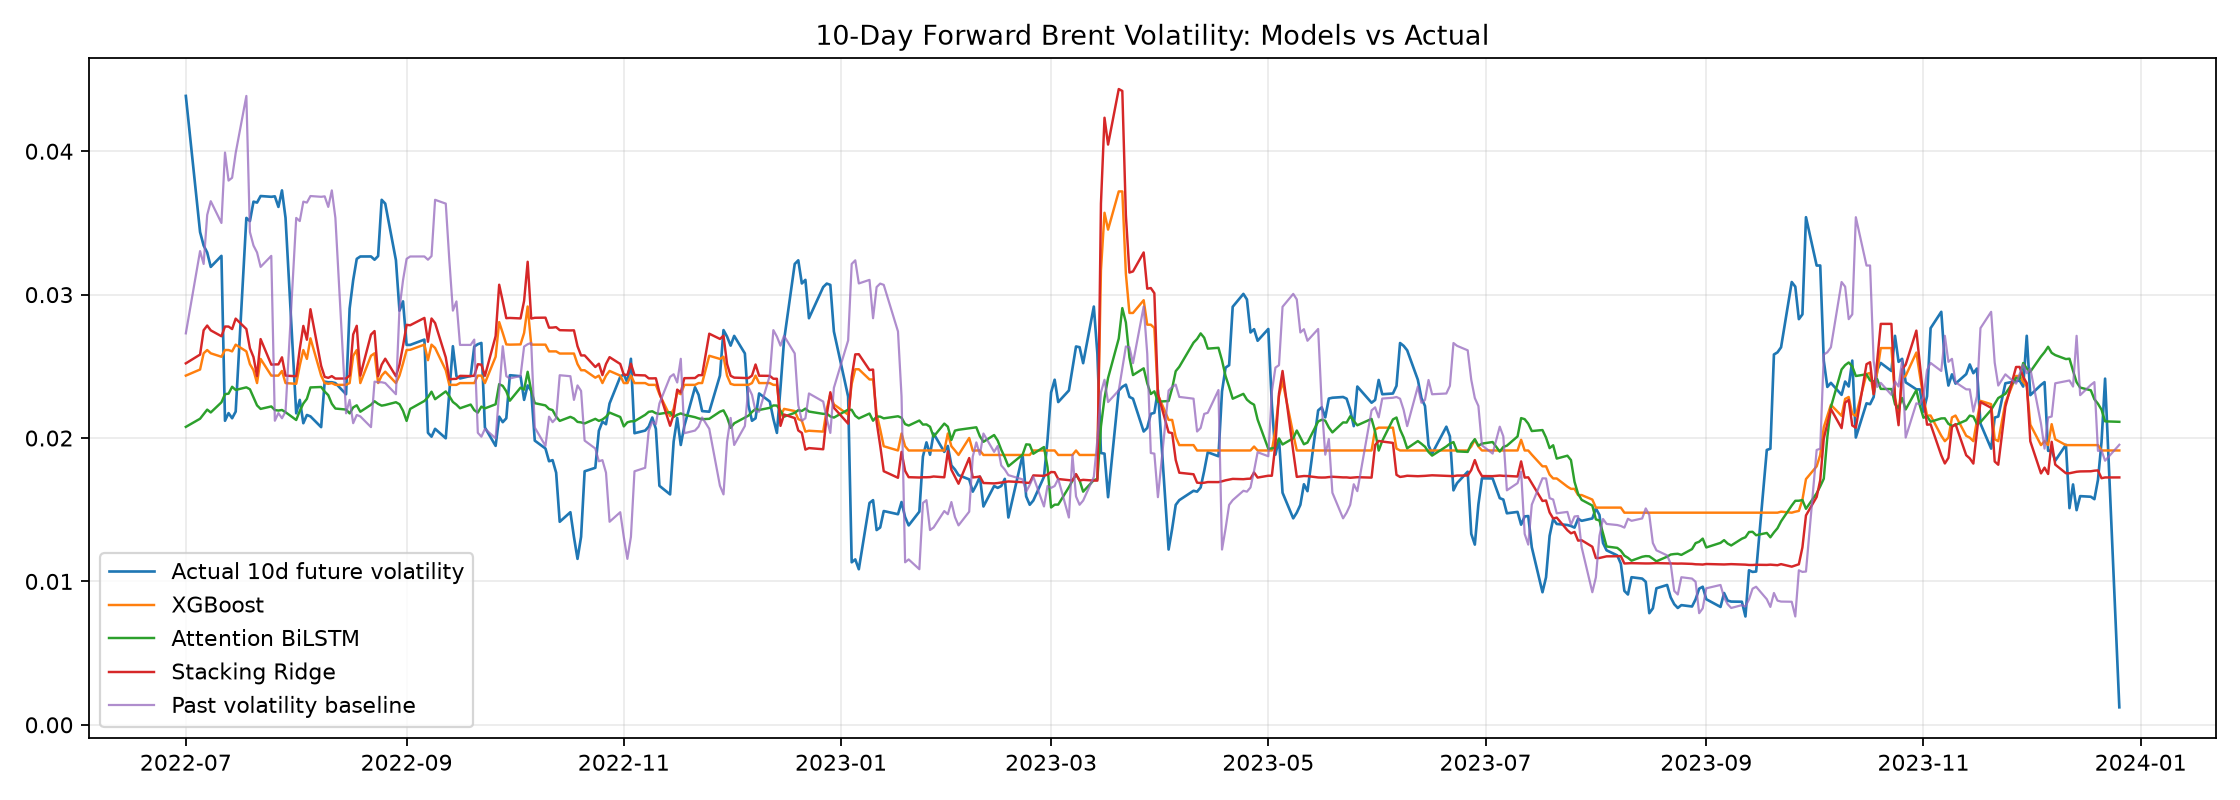

Source data for this figure (header and first rows):
Date, Actual_10d_Future_Volatility, XGBoost, Attention_BiLSTM, Stacking_Ridge, Simple_Average, Train_Mean_Baseline, Past_Volatility_Baseline
2022-07-01, 0.04386, 0.02435, 0.02078, 0.02521, 0.02256, 0.02169, 0.0273
2022-07-05, 0.03436, 0.02478, 0.02135, 0.02582, 0.02306, 0.02169, 0.03304
2022-07-06, 0.03343, 0.02591, 0.02167, 0.02752, 0.02379, 0.02169, 0.03214
2022-07-07, 0.03294, 0.02614, 0.02198, 0.02784, 0.02406, 0.02169, 0.03556
2022-07-08, 0.03193, 0.02591, 0.02178, 0.02751, 0.02385, 0.02169, 0.03652
2022-07-11, 0.0327, 0.02567, 0.02249, 0.0271, 0.02408, 0.02169, 0.035
2022-07-12, 0.0212, 0.02614, 0.02306, 0.02778, 0.0246, 0.02169, 0.03991
2022-07-13, 0.02174, 0.02614, 0.0231, 0.02777, 0.02462, 0.02169, 0.03795
2022-07-14, 0.02138, 0.02604, 0.02357, 0.0276, 0.02481, 0.02169, 0.03815
2022-07-15, 0.02184, 0.02651, 0.02335, 0.02833, 0.02493, 0.02169, 0.03988
2022-07-18, 0.03535, 0.02604, 0.02353, 0.0276, 0.02479, 0.02169, 0.04386
2022-07-19, 0.03513, 0.02515, 0.0234, 0.02626, 0.02428, 0.02169, 0.03436
2022-07-20, 0.03649, 0.02473, 0.02284, 0.02565, 0.02378, 0.02169, 0.03343
2022-07-21, 0.03642, 0.02383, 0.02228, 0.02432, 0.02305, 0.02169, 0.03294
2022-07-22, 0.03688, 0.02552, 0.02203, 0.0269, 0.02377, 0.02169, 0.03193
2022-07-25, 0.03682, 0.02435, 0.0222, 0.02512, 0.02328, 0.02169, 0.0327
2022-07-26, 0.03685, 0.02435, 0.02195, 0.02513, 0.02315, 0.02169, 0.0212
2022-07-27, 0.03612, 0.02435, 0.02192, 0.02514, 0.02313, 0.02169, 0.02174
2022-07-28, 0.03727, 0.02468, 0.02195, 0.02563, 0.02332, 0.02169, 0.02138
2022-07-29, 0.03535, 0.02383, 0.0218, 0.02435, 0.02282, 0.02169, 0.02184
2022-08-01, 0.02172, 0.02378, 0.02126, 0.02431, 0.02252, 0.02169, 0.03535
2022-08-02, 0.02266, 0.02505, 0.02189, 0.0262, 0.02347, 0.02169, 0.03513
2022-08-03, 0.02103, 0.02614, 0.02241, 0.02782, 0.02427, 0.02169, 0.03649
2022-08-04, 0.02161, 0.02552, 0.02273, 0.02685, 0.02413, 0.02169, 0.03642
2022-08-05, 0.02151, 0.02695, 0.02353, 0.02898, 0.02524, 0.02169, 0.03688
2022-08-08, 0.02076, 0.02435, 0.02356, 0.02503, 0.02396, 0.02169, 0.03682
2022-08-09, 0.02393, 0.02383, 0.02324, 0.02426, 0.02354, 0.02169, 0.03685
2022-08-10, 0.02389, 0.02378, 0.02299, 0.0242, 0.02338, 0.02169, 0.03612
2022-08-11, 0.02389, 0.02383, 0.02239, 0.02432, 0.02311, 0.02169, 0.03727
2022-08-12, 0.02383, 0.02371, 0.02206, 0.02415, 0.02288, 0.02169, 0.03535
2022-08-15, 0.02305, 0.02371, 0.02199, 0.02415, 0.02285, 0.02169, 0.02172
2022-08-16, 0.02903, 0.02383, 0.02172, 0.02436, 0.02278, 0.02169, 0.02266
2022-08-17, 0.03101, 0.02574, 0.02213, 0.02723, 0.02394, 0.02169, 0.02103
2022-08-18, 0.03249, 0.02614, 0.02228, 0.02783, 0.02421, 0.02169, 0.02161
2022-08-19, 0.03266, 0.02383, 0.02183, 0.02435, 0.02283, 0.02169, 0.02151
2022-08-22, 0.03266, 0.02574, 0.02232, 0.02721, 0.02403, 0.02169, 0.02076
2022-08-23, 0.03243, 0.02591, 0.02256, 0.02746, 0.02424, 0.02169, 0.02393
2022-08-24, 0.03269, 0.02383, 0.02238, 0.02432, 0.02311, 0.02169, 0.02389
2022-08-25, 0.03661, 0.02435, 0.02226, 0.02511, 0.02331, 0.02169, 0.02389
2022-08-26, 0.03635, 0.02463, 0.0223, 0.02553, 0.02347, 0.02169, 0.02383
2022-08-29, 0.0324, 0.02383, 0.0225, 0.02431, 0.02316, 0.02169, 0.02305
2022-08-30, 0.02888, 0.02435, 0.02236, 0.02511, 0.02336, 0.02169, 0.02903
2022-08-31, 0.02953, 0.0252, 0.0219, 0.02643, 0.02355, 0.02169, 0.03101
2022-09-01, 0.02649, 0.02614, 0.02119, 0.02789, 0.02367, 0.02169, 0.03249
2022-09-02, 0.02649, 0.02615, 0.02203, 0.02787, 0.02409, 0.02169, 0.03266
2022-09-06, 0.02686, 0.02651, 0.02258, 0.02838, 0.02455, 0.02169, 0.03266
2022-09-07, 0.02036, 0.02543, 0.02285, 0.02671, 0.02414, 0.02169, 0.03243
2022-09-08, 0.02009, 0.02651, 0.02323, 0.02833, 0.02487, 0.02169, 0.03269
2022-09-09, 0.02064, 0.02628, 0.02271, 0.02802, 0.0245, 0.02169, 0.03661
2022-09-12, 0.01998, 0.02473, 0.02325, 0.02562, 0.02399, 0.02169, 0.03635
2022-09-13, 0.0232, 0.02371, 0.02292, 0.02409, 0.02331, 0.02169, 0.0324
2022-09-14, 0.0264, 0.02371, 0.02252, 0.02412, 0.02311, 0.02169, 0.02888
2022-09-15, 0.02431, 0.02371, 0.02233, 0.02413, 0.02302, 0.02169, 0.02953
2022-09-16, 0.02416, 0.02383, 0.02208, 0.02434, 0.02295, 0.02169, 0.02649
2022-09-19, 0.02433, 0.02383, 0.02233, 0.02432, 0.02308, 0.02169, 0.02649
2022-09-20, 0.02638, 0.02383, 0.02194, 0.02434, 0.02289, 0.02169, 0.02686
2022-09-21, 0.02654, 0.02435, 0.02177, 0.02515, 0.02306, 0.02169, 0.02036
2022-09-22, 0.02663, 0.02435, 0.02219, 0.02512, 0.02327, 0.02169, 0.02009
2022-09-23, 0.02073, 0.02383, 0.02207, 0.02434, 0.02295, 0.02169, 0.02064
2022-09-26, 0.01945, 0.02567, 0.02235, 0.02711, 0.02401, 0.02169, 0.01998
... 314 more rows
